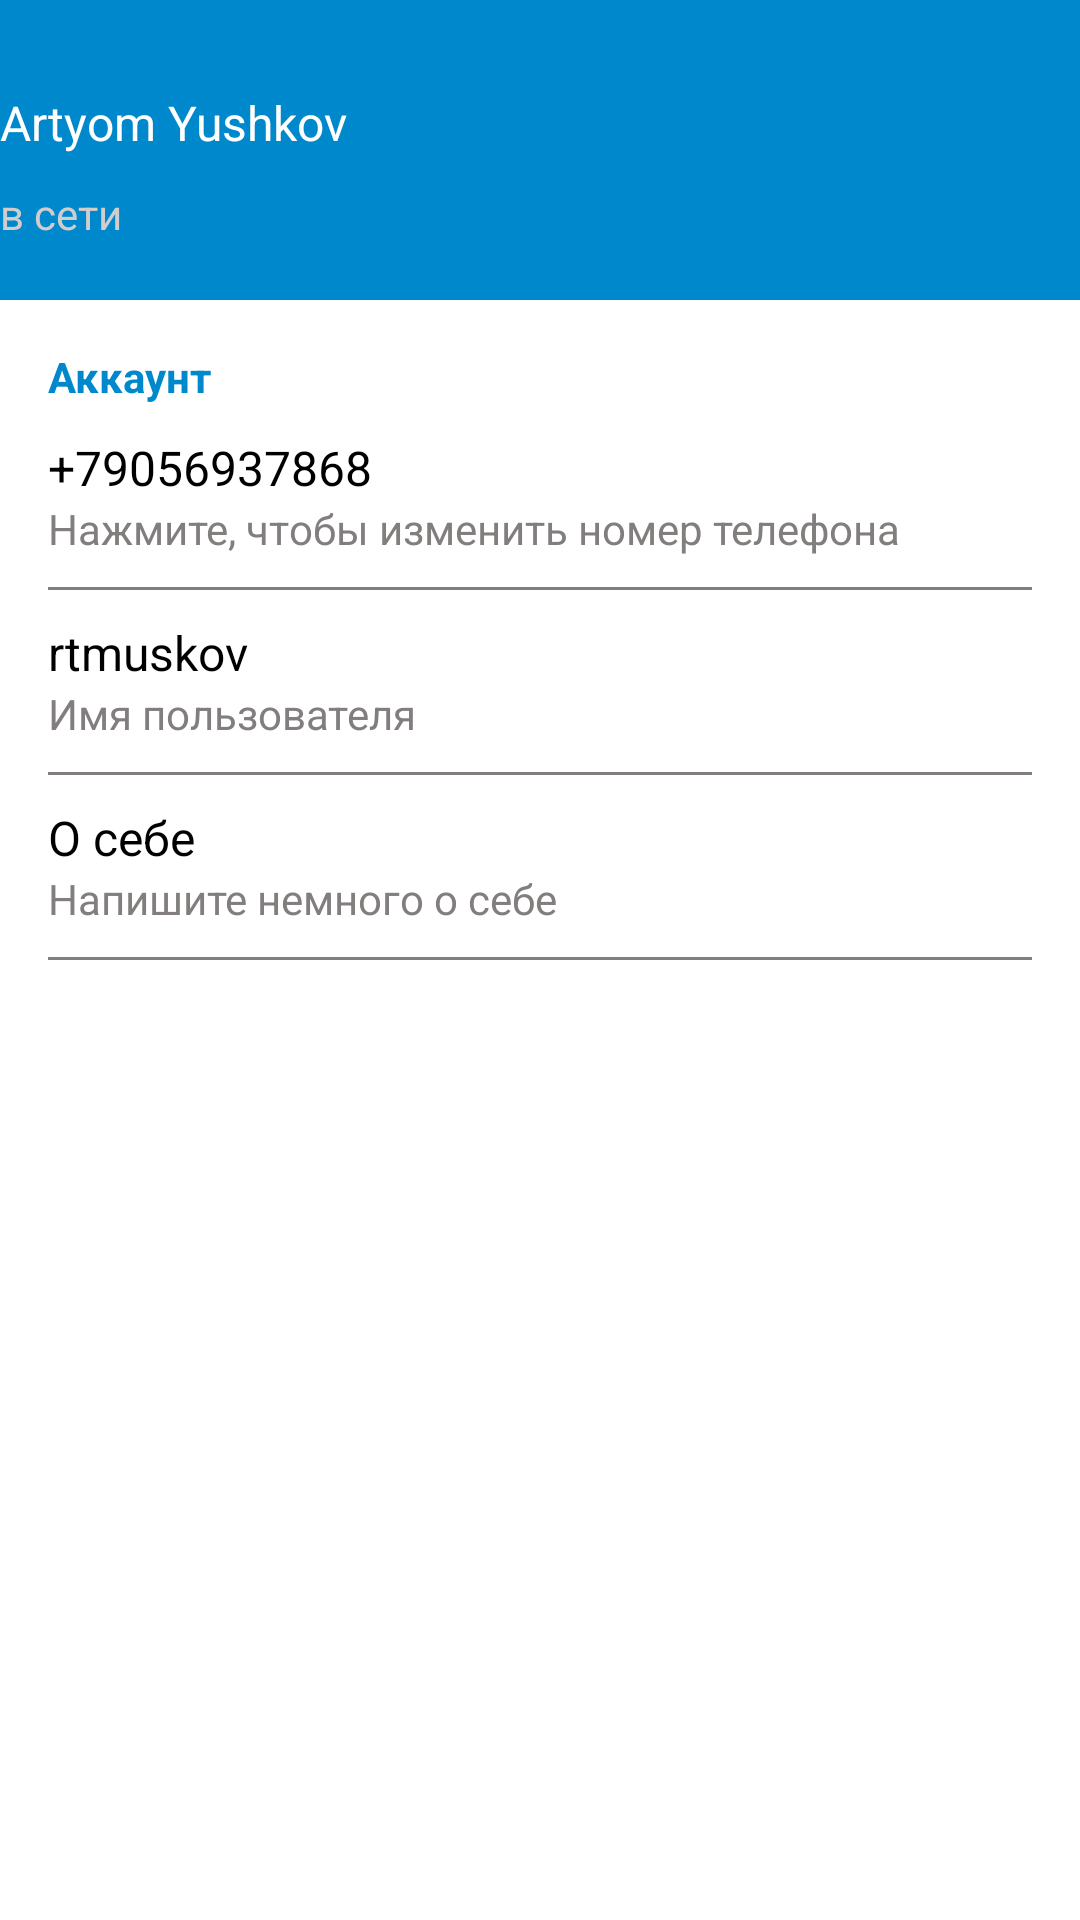

Produce the Android XML layout that renders to this screen, including the resource entries it uses.
<!-- AndroidManifest.xml: application theme AppThemeLight -->
<!-- res/layout/fragment_settings.xml -->
<?xml version="1.0" encoding="utf-8"?>
<androidx.constraintlayout.widget.ConstraintLayout xmlns:android="http://schemas.android.com/apk/res/android"
    xmlns:app="http://schemas.android.com/apk/res-auto"
    xmlns:tools="http://schemas.android.com/tools"
    android:layout_width="match_parent"
    android:layout_height="match_parent"
    tools:context=".fragments.SettingsFragment">

    <androidx.constraintlayout.widget.ConstraintLayout
        android:id="@+id/settings_header_bloc"
        android:layout_width="match_parent"
        android:layout_height="100dp"
        android:background="@color/colorPrimary"
        app:layout_constraintEnd_toEndOf="parent"
        app:layout_constraintStart_toStartOf="parent"
        app:layout_constraintTop_toTopOf="parent">

        <TextView
            android:id="@+id/settings_username"
            android:layout_width="0dp"
            android:layout_height="wrap_content"
            android:layout_marginTop="30dp"
            android:text="Artyom Yushkov"
            android:textColor="@color/colorAccent"
            android:textSize="@dimen/normalText"
            app:layout_constraintBottom_toTopOf="@+id/textView2"
            app:layout_constraintEnd_toEndOf="parent"
            app:layout_constraintStart_toStartOf="parent"
            app:layout_constraintTop_toTopOf="parent" />

        <TextView
            android:id="@+id/textView2"
            android:layout_width="0dp"
            android:layout_height="wrap_content"
            android:layout_marginTop="10dp"
            android:text="@string/settings_default_status"
            android:textColor="@color/colorAccentDark"
            android:textSize="@dimen/smallText"
            app:layout_constraintEnd_toEndOf="parent"
            app:layout_constraintStart_toStartOf="parent"
            app:layout_constraintTop_toBottomOf="@id/settings_username" />

    </androidx.constraintlayout.widget.ConstraintLayout>

    <TextView
        android:id="@+id/settings_text_account"
        android:layout_width="match_parent"
        android:layout_height="wrap_content"
        android:layout_marginStart="@dimen/horizontal_margin"
        android:layout_marginTop="@dimen/vertical_large_margin"
        android:text="@string/settings_text_account"
        android:textColor="@color/colorPrimary"
        android:textSize="@dimen/smallText"
        android:textStyle="bold"
        app:layout_constraintTop_toBottomOf="@id/settings_header_bloc" />

    <androidx.constraintlayout.widget.ConstraintLayout
        android:id="@+id/settings_btn_change_number_phone"
        style="@style/settingsButtons"
        app:layout_constraintEnd_toEndOf="parent"
        app:layout_constraintStart_toStartOf="parent"
        app:layout_constraintTop_toBottomOf="@id/settings_text_account">

        <TextView
            android:id="@+id/settings_phone_number"
            style="@style/normalText"
            android:text="+79056937868"
            app:layout_constraintStart_toStartOf="parent"
            app:layout_constraintTop_toTopOf="@id/settings_btn_change_number_phone" />

        <TextView
            android:id="@+id/settings_label_phone_number"
            style="@style/smallText"
            android:text="@string/settings_label_phone_number"
            app:layout_constraintStart_toStartOf="parent"
            app:layout_constraintTop_toBottomOf="@id/settings_phone_number" />

        <View
            style="@style/separator"
            app:layout_constraintEnd_toEndOf="parent"
            app:layout_constraintStart_toStartOf="parent"
            app:layout_constraintTop_toBottomOf="@id/settings_label_phone_number" />
    </androidx.constraintlayout.widget.ConstraintLayout>

    <androidx.constraintlayout.widget.ConstraintLayout
        android:id="@+id/settings_btn_change_login"
        style="@style/settingsButtons"
        app:layout_constraintEnd_toEndOf="parent"
        app:layout_constraintStart_toStartOf="parent"
        app:layout_constraintTop_toBottomOf="@id/settings_btn_change_number_phone">

        <TextView
            android:id="@+id/settings_login"
            style="@style/normalText"
            android:text="rtmuskov"
            app:layout_constraintStart_toStartOf="parent"
            app:layout_constraintTop_toTopOf="@id/settings_btn_change_login" />

        <TextView
            android:id="@+id/settings_label_login"
            style="@style/smallText"
            android:text="@string/settings_label_login"
            app:layout_constraintStart_toStartOf="parent"
            app:layout_constraintTop_toBottomOf="@id/settings_login" />

        <View
            style="@style/separator"
            app:layout_constraintEnd_toEndOf="parent"
            app:layout_constraintStart_toStartOf="parent"
            app:layout_constraintTop_toBottomOf="@id/settings_label_login" />
    </androidx.constraintlayout.widget.ConstraintLayout>

    <androidx.constraintlayout.widget.ConstraintLayout
        android:id="@+id/settings_btn_change_bio"
        style="@style/settingsButtons"
        app:layout_constraintEnd_toEndOf="parent"
        app:layout_constraintStart_toStartOf="parent"
        app:layout_constraintTop_toBottomOf="@id/settings_btn_change_login">

        <TextView
            android:id="@+id/settings_bio"
            style="@style/normalText"
            android:text="@string/settings_default_bio"
            app:layout_constraintStart_toStartOf="parent"
            app:layout_constraintTop_toTopOf="@id/settings_btn_change_bio" />

        <TextView
            android:id="@+id/settings_label_bio"
            style="@style/smallText"
            android:text="@string/settings_label_bio"
            app:layout_constraintStart_toStartOf="parent"
            app:layout_constraintTop_toBottomOf="@id/settings_bio" />

        <View
            style="@style/separator"
            app:layout_constraintEnd_toEndOf="parent"
            app:layout_constraintStart_toStartOf="parent"
            app:layout_constraintTop_toBottomOf="@id/settings_label_bio" />
    </androidx.constraintlayout.widget.ConstraintLayout>

</androidx.constraintlayout.widget.ConstraintLayout>
<!-- resources referenced by this layout -->
<resources>
  <color name="colorAccent">#FFFFFF</color>
  <color name="colorAccentDark">#D1CDCD</color>
  <color name="colorPrimary">#0088CC</color>
  <dimen name="horizontal_margin">16dp</dimen>
  <dimen name="normalText">16sp</dimen>
  <dimen name="smallText">14sp</dimen>
  <dimen name="vertical_large_margin">16dp</dimen>
  <string name="settings_default_bio">О себе</string>
  <string name="settings_default_status">в сети</string>
  <string name="settings_label_bio">Напишите немного о себе</string>
  <string name="settings_label_login">Имя пользователя</string>
  <string name="settings_label_phone_number">Нажмите, чтобы изменить номер телефона</string>
  <string name="settings_text_account">Аккаунт</string>
  <style name="normalText">
          <item name="android:layout_width">wrap_content</item>
          <item name="android:layout_height">wrap_content</item>
          <item name="android:layout_marginStart">@dimen/horizontal_margin</item>
          <item name="android:textSize">@dimen/normalText</item>
          <item name="android:textColor">@color/colorBlack</item>
      </style>
  <style name="separator">
          <item name="android:layout_width">match_parent</item>
          <item name="android:background">@color/colorGrey</item>
          <item name="android:layout_marginStart">@dimen/horizontal_margin</item>
          <item name="android:layout_marginEnd">@dimen/horizontal_margin</item>
          <item name="android:layout_marginTop">@dimen/vertical_margin</item>
          <item name="android:layout_height">1dp</item>
      </style>
  <style name="settingsButtons">
          <item name="android:layout_width">match_parent</item>
          <item name="android:layout_marginTop">@dimen/vertical_margin</item>
          <item name="android:layout_height">wrap_content</item>
          <item name="android:background">@drawable/ripple_effect</item>
          <item name="android:clickable">true</item>
          <item name="android:focusable">true</item>
  
      </style>
  <style name="smallText">
          <item name="android:layout_width">wrap_content</item>
          <item name="android:layout_height">wrap_content</item>
          <item name="android:layout_marginStart">@dimen/horizontal_margin</item>
          <item name="android:textSize">@dimen/smallText</item>
          <item name="android:textColor">@color/colorGrey</item>
      </style>
  <color name="colorBlack">#000000</color>
  <color name="colorGrey">#837E7E</color>
  <dimen name="vertical_margin">10dp</dimen>
  <color name="colorPrimaryDark">#0052CC</color>
  <color name="material_drawer_background">#F9F9F9</color>
  <color name="material_drawer_primary_text">@color/colorBlack</color>
  <color name="material_drawer_primary_icon">#8A000000</color>
  <color name="material_drawer_secondary_text">#8A000000</color>
  <color name="material_drawer_hint_text">#42000000</color>
  <color name="material_drawer_divider">#1F000000</color>
  <color name="material_drawer_selected">#1F2196F3</color>
  <color name="material_drawer_selected_text">#2196F3</color>
  <color name="material_drawer_header_selection_text">@color/colorAccent</color>
</resources>
